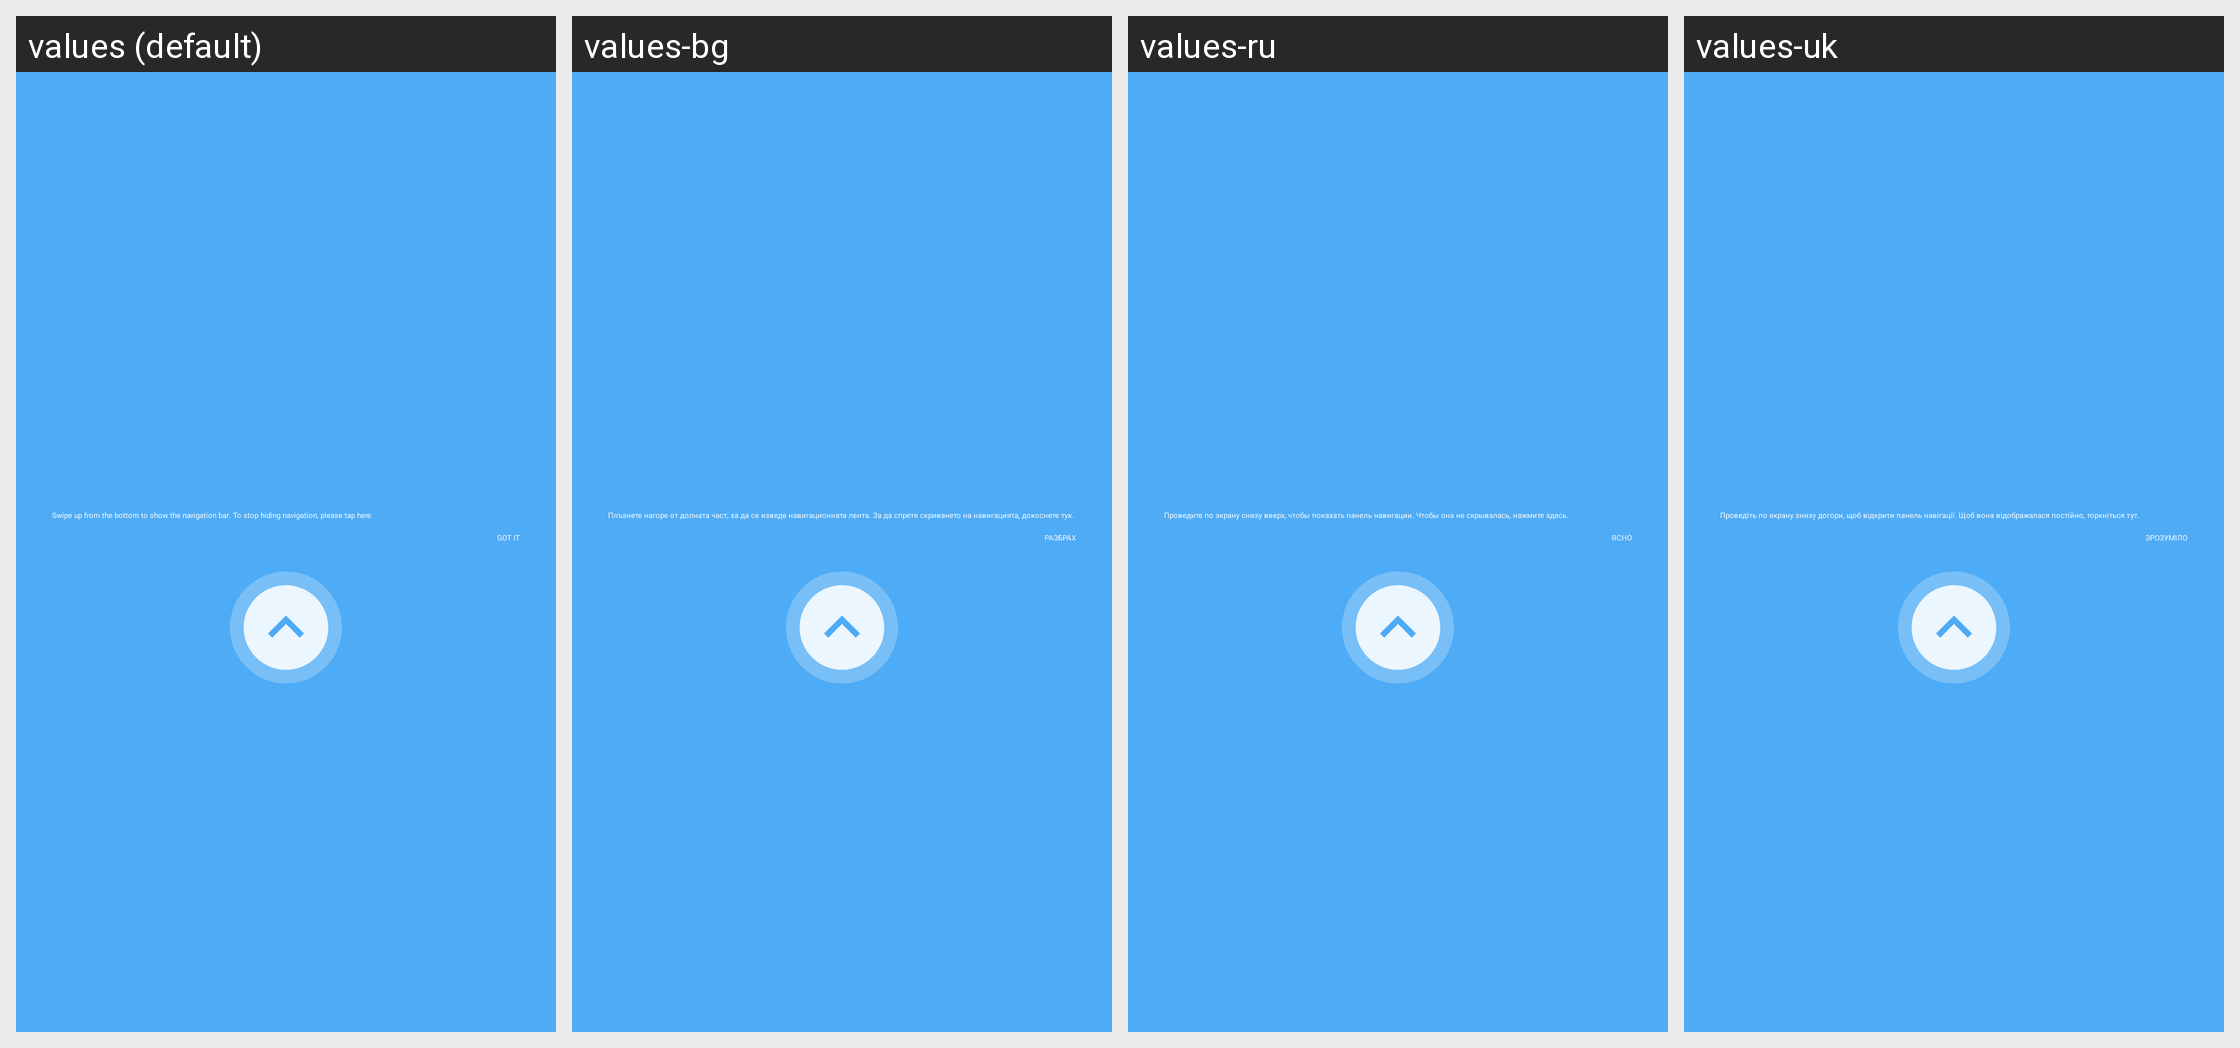

This grid shows one Android layout under several languages. Give, for every string resource on the screen, its name, the default text and each shown locale's text.
Android screen res/layout/navigation_bar_guide.xml rendered under 4 locales, left to right: values (default), values-bg, values-ru, values-uk. Device: Nexus 5 (rendered at 1080×1920; each locale shown at half size, 540×960, under a caption strip naming it); theme Theme_SystemUI.
Other locales in the repository, not shown: values-ar, values-bn, values-bn-rBD, values-ca, values-cs, values-da, values-de, values-en-rCA, values-en-rGB, values-en-rIN, values-es, values-et, values-et-rEE, values-fa, values-fi, values-fr, values-fr-rCA, values-gu, values-gu-rIN, values-hr, values-hu, values-in, values-it, values-iw, values-ja, values-ko, values-lt, values-lt-rLT, values-lv, values-lv-rLV, values-me, values-mk, values-mr, values-mr-rIN, values-ms, values-ms-rMY, values-nb, values-nl, values-pa, values-pa-rIN, values-pl, values-pt, values-pt-rPT, values-ro, values-sk, values-sl, values-sq, values-sv, values-ta-rIN, values-tl, values-tr, values-vi, values-zh-rCN, values-zh-rHK, values-zh-rTW.
Strings drawn on this screen, with the default value and each locale's value (text and hints the layout hard-codes, and strings that could not be matched under every locale, appear in the picture but are not listed):

nav_bar_guide_title
  values: Swipe up from the bottom to show the navigation bar. To stop hiding navigation, please tap here.
  values-bg: Плъзнете нагоре от долната част, за да се изведе навигационната лента. За да спрете скриването на навигацията, докоснете тук.
  values-ru: Проведите по экрану снизу вверх, чтобы показать панель навигации. Чтобы она не скрывалась, нажмите здесь.
  values-uk: Проведіть по екрану знизу догори, щоб відкрити панель навігації. Щоб вона відображалася постійно, торкніться тут.

nav_bar_guide_positive
  values: GOT IT
  values-bg: РАЗБРАХ
  values-ru: ЯСНО
  values-uk: ЗРОЗУМІЛО
